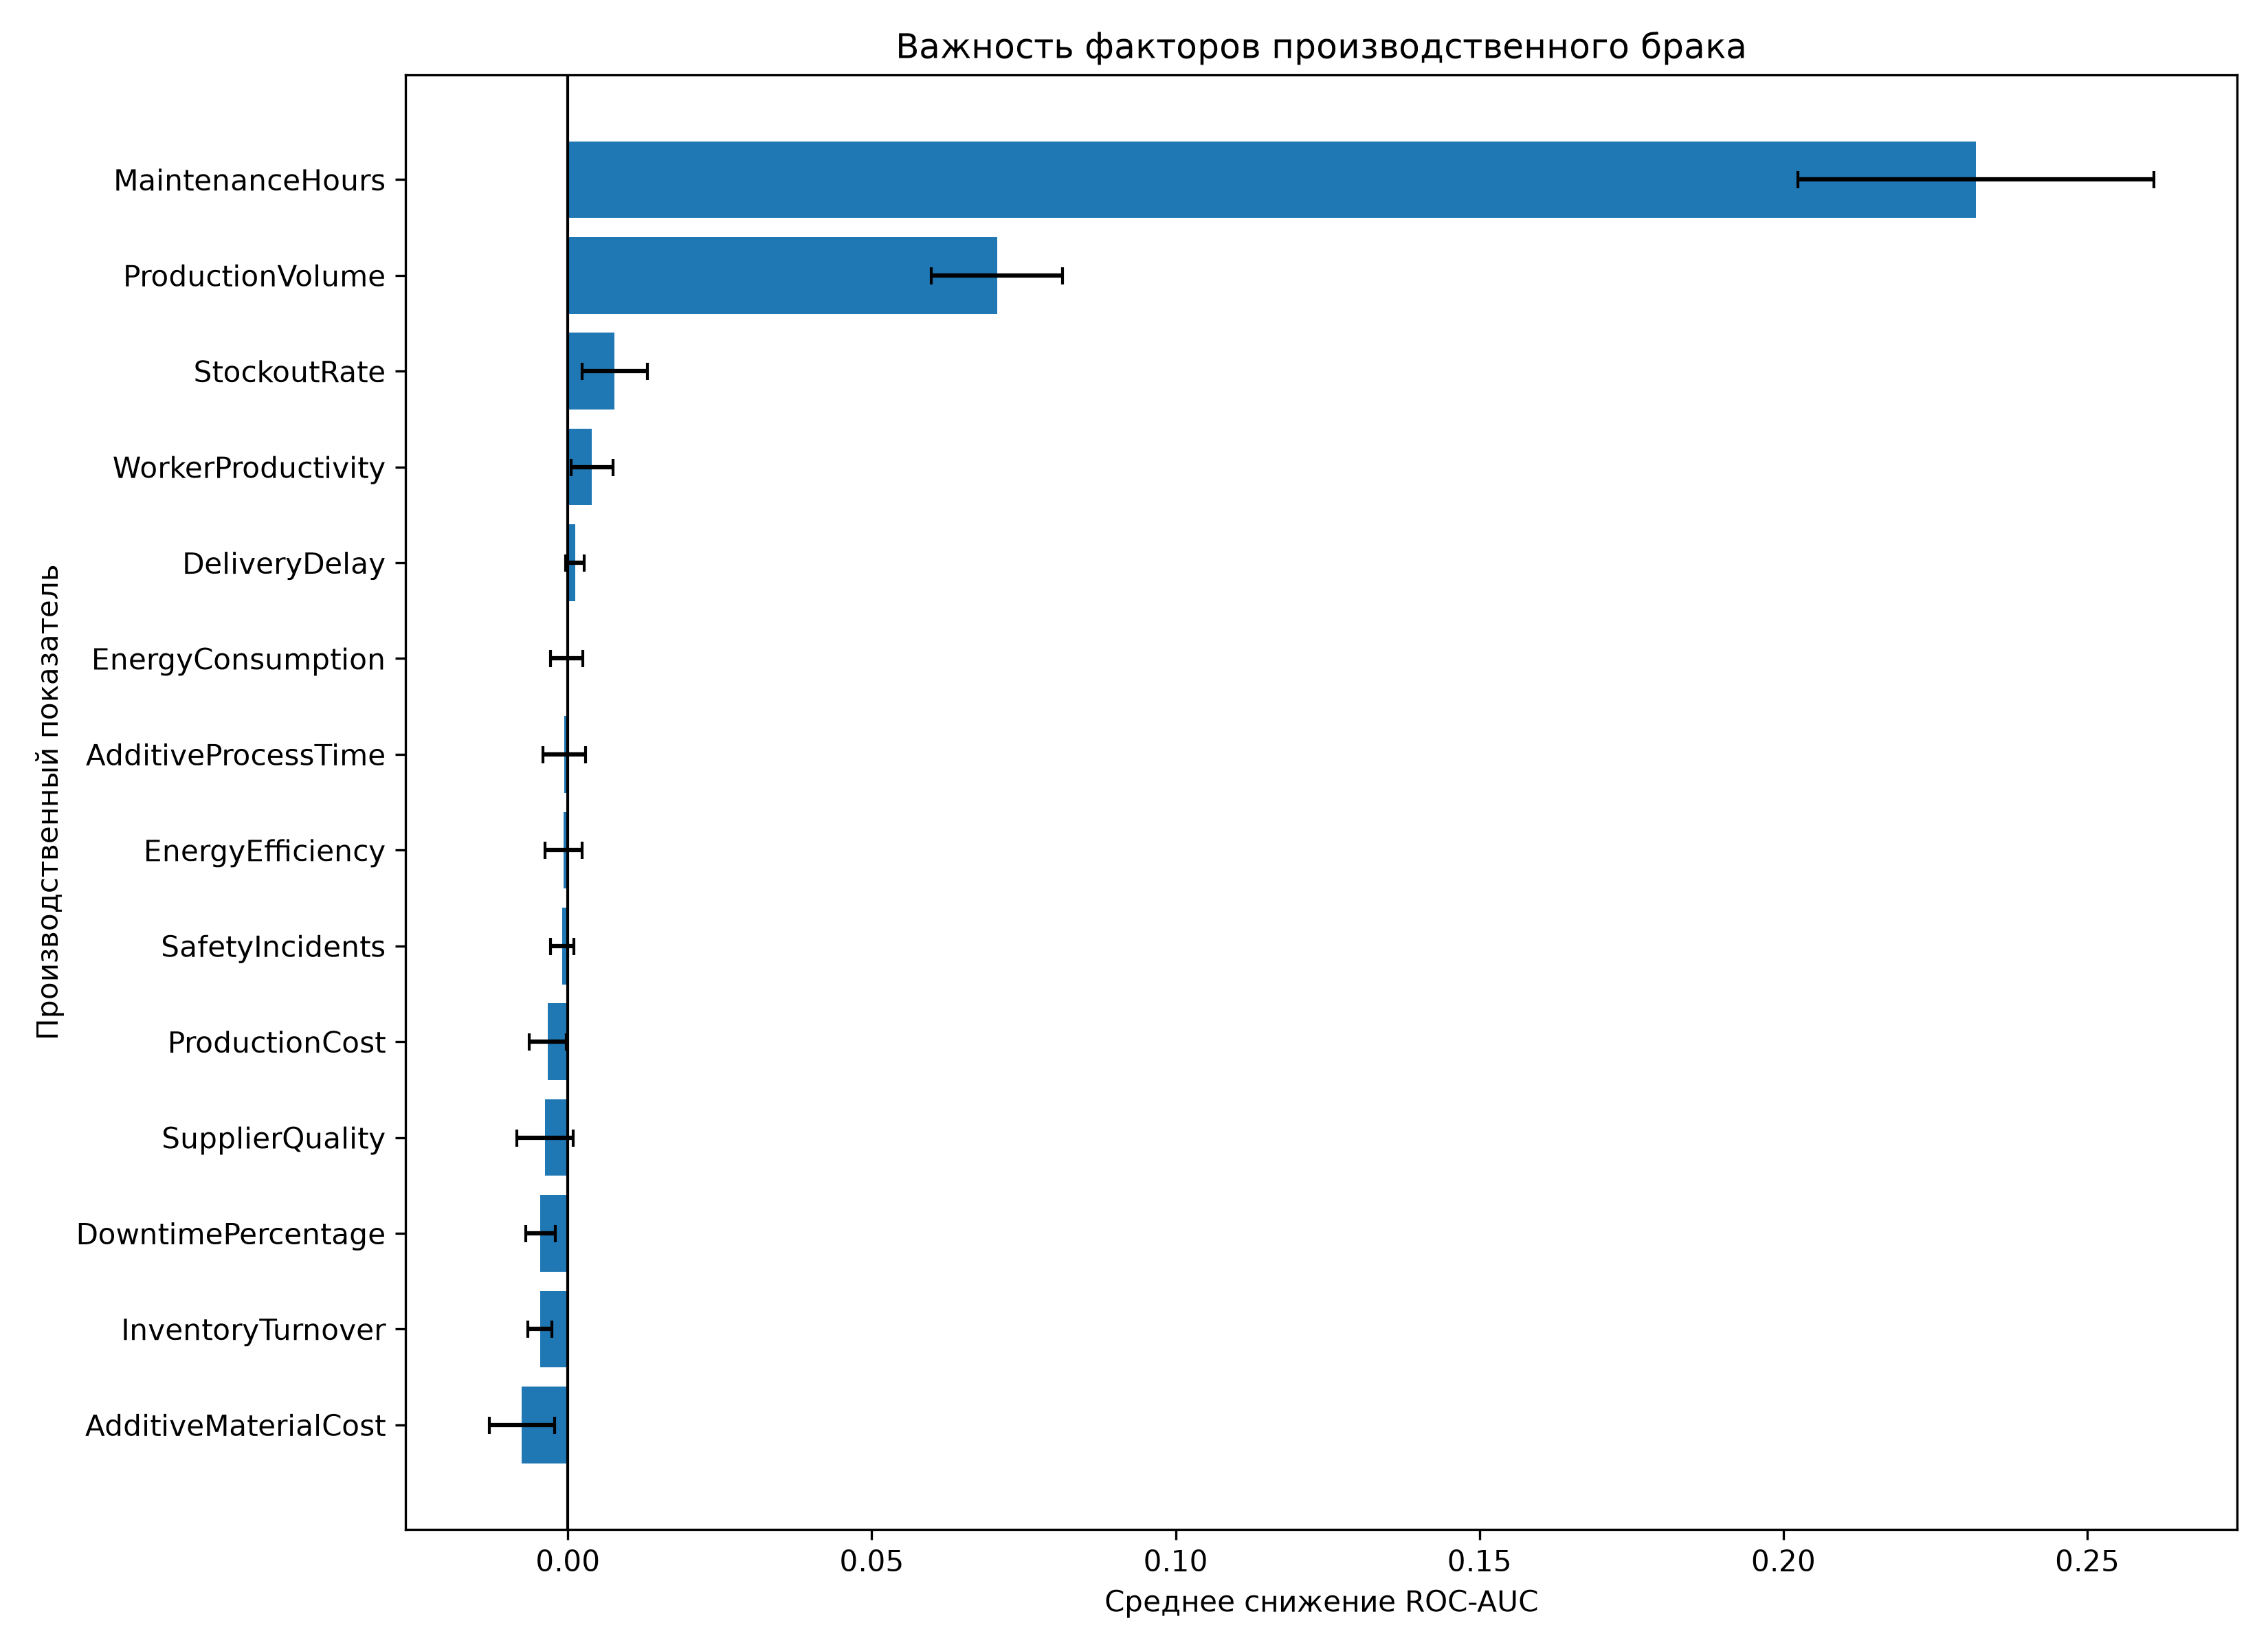

Source data for this figure (header and first rows):
Feature, ImportanceMean, ImportanceStd
MaintenanceHours, 0.2317, 0.02926
ProductionVolume, 0.0706, 0.01082
StockoutRate, 0.007707, 0.005361
WorkerProductivity, 0.00396, 0.003441
DeliveryDelay, 0.001171, 0.001518
EnergyConsumption, -0.000205, 0.00261
AdditiveProcessTime, -0.0005842, 0.00353
EnergyEfficiency, -0.0007424, 0.003079
SafetyIncidents, -0.0009465, 0.001927
ProductionCost, -0.003316, 0.003058
SupplierQuality, -0.003777, 0.004604
DowntimePercentage, -0.00452, 0.002447
InventoryTurnover, -0.004597, 0.00197
AdditiveMaterialCost, -0.00756, 0.005423
